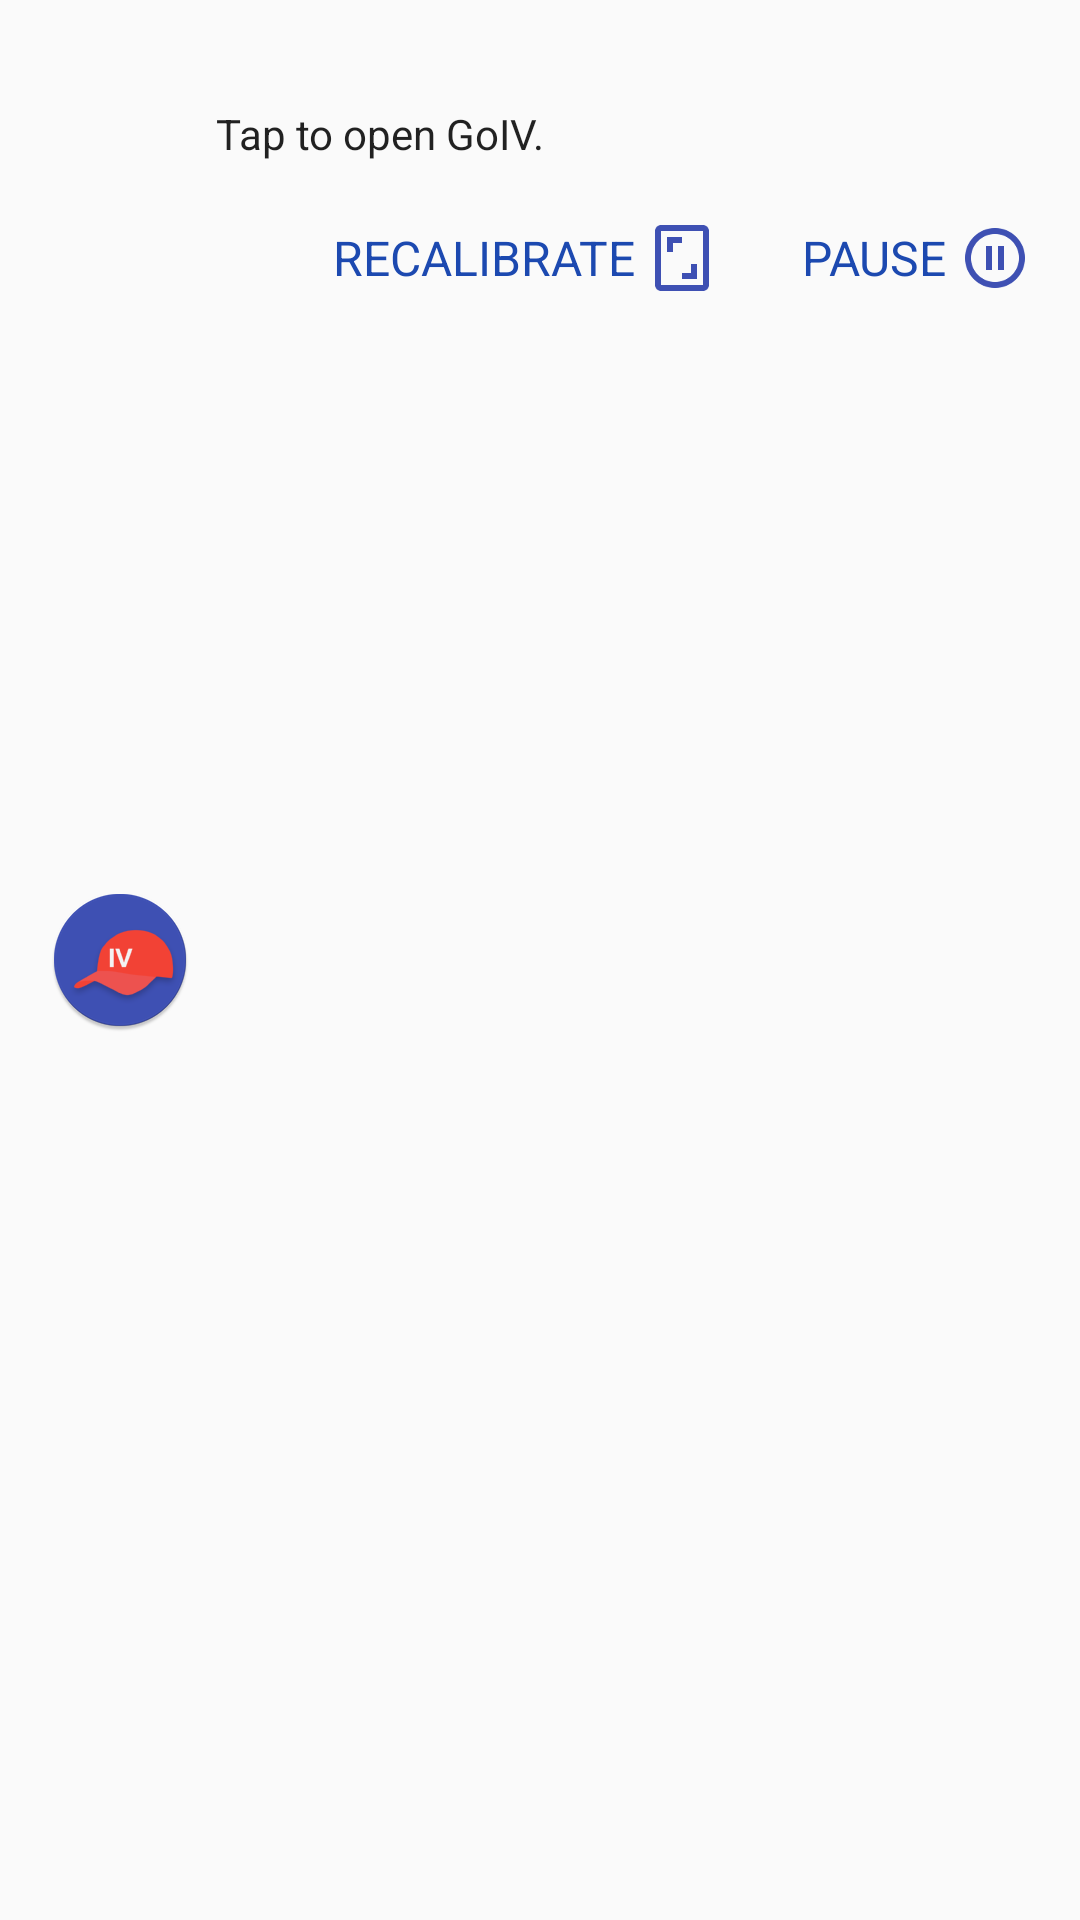

The Android layout XML behind this screen, and the referenced resources:
<!-- AndroidManifest.xml: application theme AppTheme -->
<!-- res/layout/notification_pokefly_started_expanded.xml -->
<LinearLayout
    xmlns:android="http://schemas.android.com/apk/res/android"
    xmlns:tools="http://schemas.android.com/tools"
    android:orientation="horizontal"
    android:id="@+id/root"
    android:layout_width="match_parent"
    android:layout_height="wrap_content"
    android:layout_gravity="center_vertical"
    android:paddingLeft="@dimen/notification_horizontal_padding"
    android:paddingTop="8dp"
    android:paddingRight="@dimen/notification_horizontal_padding"
    android:paddingBottom="8dp">

    <ImageView
        android:layout_width="wrap_content"
        android:layout_height="wrap_content"
        android:layout_marginEnd="8dp"
        android:layout_gravity="center_vertical"
        android:src="@mipmap/ic_launcher" />

    <LinearLayout
        android:orientation="vertical"
        android:layout_width="match_parent"
        android:layout_height="wrap_content">

        <TextView
            style="@style/NotificationTitle"
            android:id="@+id/notification_title"
            android:layout_width="wrap_content"
            android:layout_height="wrap_content"
            android:layout_marginTop="8dp"
            tools:text="@string/notification_title" />

        <TextView
            style="@style/NotificationMessage"
            android:id="@+id/notification_description"
            android:layout_width="wrap_content"
            android:layout_height="wrap_content"
            android:text="@string/notification_title_tap_to_open" />

        <LinearLayout
            android:orientation="horizontal"
            android:layout_width="match_parent"
            android:layout_height="wrap_content"
            android:layout_marginTop="8dp"
            android:gravity="end">

            <Button
                style="@style/Widget.GoIV.Button.Borderless"
                android:id="@+id/recalibrate"
                android:layout_width="wrap_content"
                android:layout_height="wrap_content"
                android:layout_marginEnd="4dp"
                android:text="@string/recalibrate_goiv_notification"
                android:drawableEnd="@drawable/ic_recalibrate_24px"
                android:drawablePadding="4dp" />

            <Button
                style="@style/Widget.GoIV.Button.Borderless"
                android:id="@+id/pause"
                android:layout_width="wrap_content"
                android:layout_height="wrap_content"
                android:layout_marginEnd="-12dp"
                android:text="@string/pause_goiv_notification"
                android:drawableEnd="@drawable/ic_pause_circle_outline_24px"
                android:drawablePadding="4dp" />

        </LinearLayout>

    </LinearLayout>

</LinearLayout>
<!-- resources referenced by this layout -->
<resources>
  <dimen name="notification_horizontal_padding">8dp</dimen>
  <!-- drawable ic_pause_circle_outline_24px: png bitmap (drawable-hdpi, 974 bytes) -->
  <!-- drawable ic_recalibrate_24px: png bitmap (drawable-hdpi, 504 bytes) -->
  <!-- mipmap ic_launcher: png bitmap (mipmap-hdpi, 5367 bytes) -->
  <string name="notification_title">GoIV Running - Level %1$d</string>
  <string name="notification_title_tap_to_open">Tap to open GoIV.</string>
  <string name="pause_goiv_notification">Pause</string>
  <string name="recalibrate_goiv_notification">Recalibrate</string>
  <style name="NotificationMessage" parent="android:TextAppearance.StatusBar.EventContent" />
  <style name="NotificationTitle" parent="android:TextAppearance.StatusBar.EventContent.Title" />
  <style name="Widget.GoIV.Button.Borderless" parent="@style/Widget.AppCompat.Button.Borderless">
          <item name="android:textColor">@color/goiv_btn_colored_borderless_text_material</item>
          <item name="android:textSize">16sp</item>
      </style>
  <style name="AppTheme" parent="BaseTheme">
          
      </style>
  <style name="BaseTheme" parent="Theme.AppCompat.Light.DarkActionBar">
          
          <item name="colorPrimary">@color/colorPrimary</item>
          <item name="colorPrimaryDark">@color/colorPrimaryDark</item>
          <item name="colorAccent">@color/colorAccent</item>
  
          <item name="android:typeface">sans</item>
  
          <item name="android:buttonStyle">@style/Widget.GoIV.Button</item>
          <item name="buttonStyle">@style/Widget.GoIV.Button</item>
          <item name="borderlessButtonStyle">@style/Widget.GoIV.Button.Borderless</item>
      </style>
  <color name="colorPrimary">#1c49b0</color>
  <color name="colorPrimaryDark">#1b2c88</color>
  <color name="colorAccent">#ee6666</color>
  <style name="Widget.GoIV.Button" parent="@style/Widget.AppCompat.Button.Colored">
          <item name="backgroundTint">@color/colorPrimary</item>
          <item name="android:textSize">16sp</item>
      </style>
</resources>
